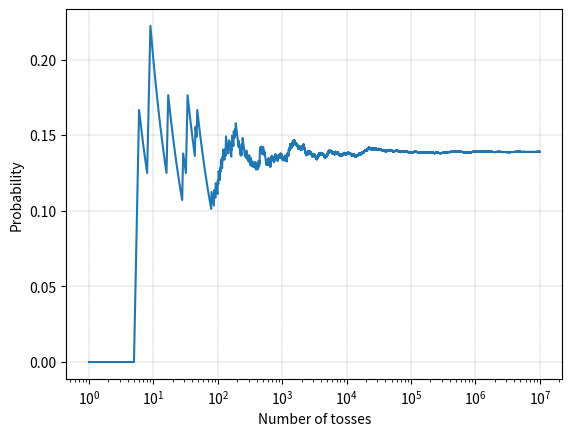
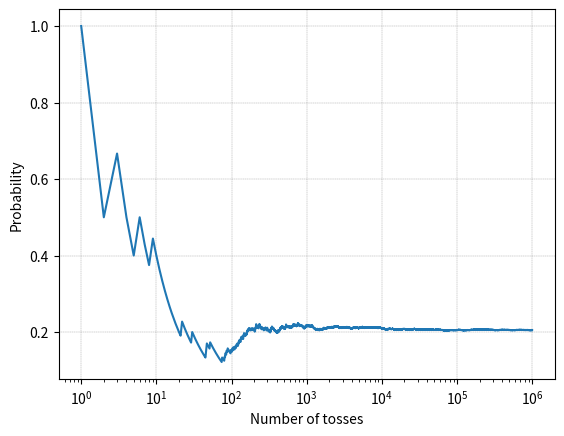
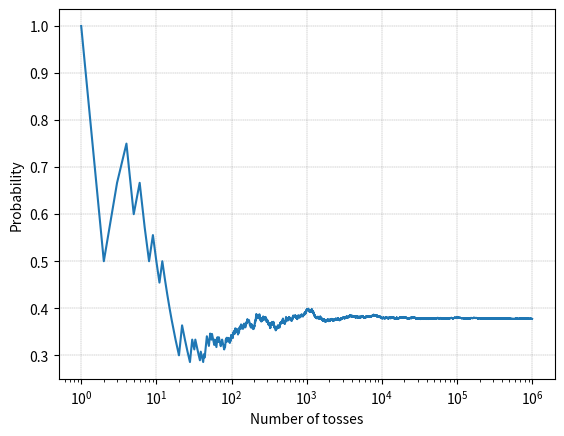

Here is the Python script that generated these plots, in order:




#%%
import numpy as np
import matplotlib.pyplot as plt

num_toss = 10000000
x = np.random.randint(1, 7, size = num_toss)
y = np.random.randint(1, 7, size = num_toss)

num_toss_array = np.arange(1, num_toss + 1)

sum_6 = np.cumsum((x + y) == 6);

prob_sum_6 = sum_6/num_toss_array;

## Visualization
fig, ax = plt.subplots()
plt.plot(num_toss_array, prob_sum_6)

ax.set_xscale('log')
plt.xlabel('Number of tosses');
plt.ylabel('Probability')
ax.grid(linestyle='--', linewidth=0.25, color=[0.5,0.5,0.5])


#%%
import numpy as np
import matplotlib.pyplot as plt

num_toss = 1000000;
toss_times = 10;

toss_results = np.random.randint(0, 2, size = (num_toss, toss_times))

sum_results = np.sum(toss_results,axis = 1);

result_exact_6 = (sum_results == 6);

result_at_least_6 = (sum_results >= 6);

num_toss_array = np.arange(1, num_toss + 1)

count_6 = np.cumsum(result_exact_6);
count_6_at_least = np.cumsum(result_at_least_6);

prob_count_6 = count_6/num_toss_array;
prob_count_6_at_least = count_6_at_least/num_toss_array;

### Visualization
fig, ax = plt.subplots()
plt.plot(num_toss_array, prob_count_6)

ax.set_xscale('log')
plt.xlabel('Number of tosses');
plt.ylabel('Probability')
ax.grid(linestyle='--', linewidth=0.25, color=[0.5,0.5,0.5])

fig, ax = plt.subplots()
plt.plot(num_toss_array, prob_count_6_at_least)

ax.set_xscale('log')
plt.xlabel('Number of tosses');
plt.ylabel('Probability')
ax.grid(linestyle='--', linewidth=0.25, color=[0.5,0.5,0.5])













































































































































































































































































